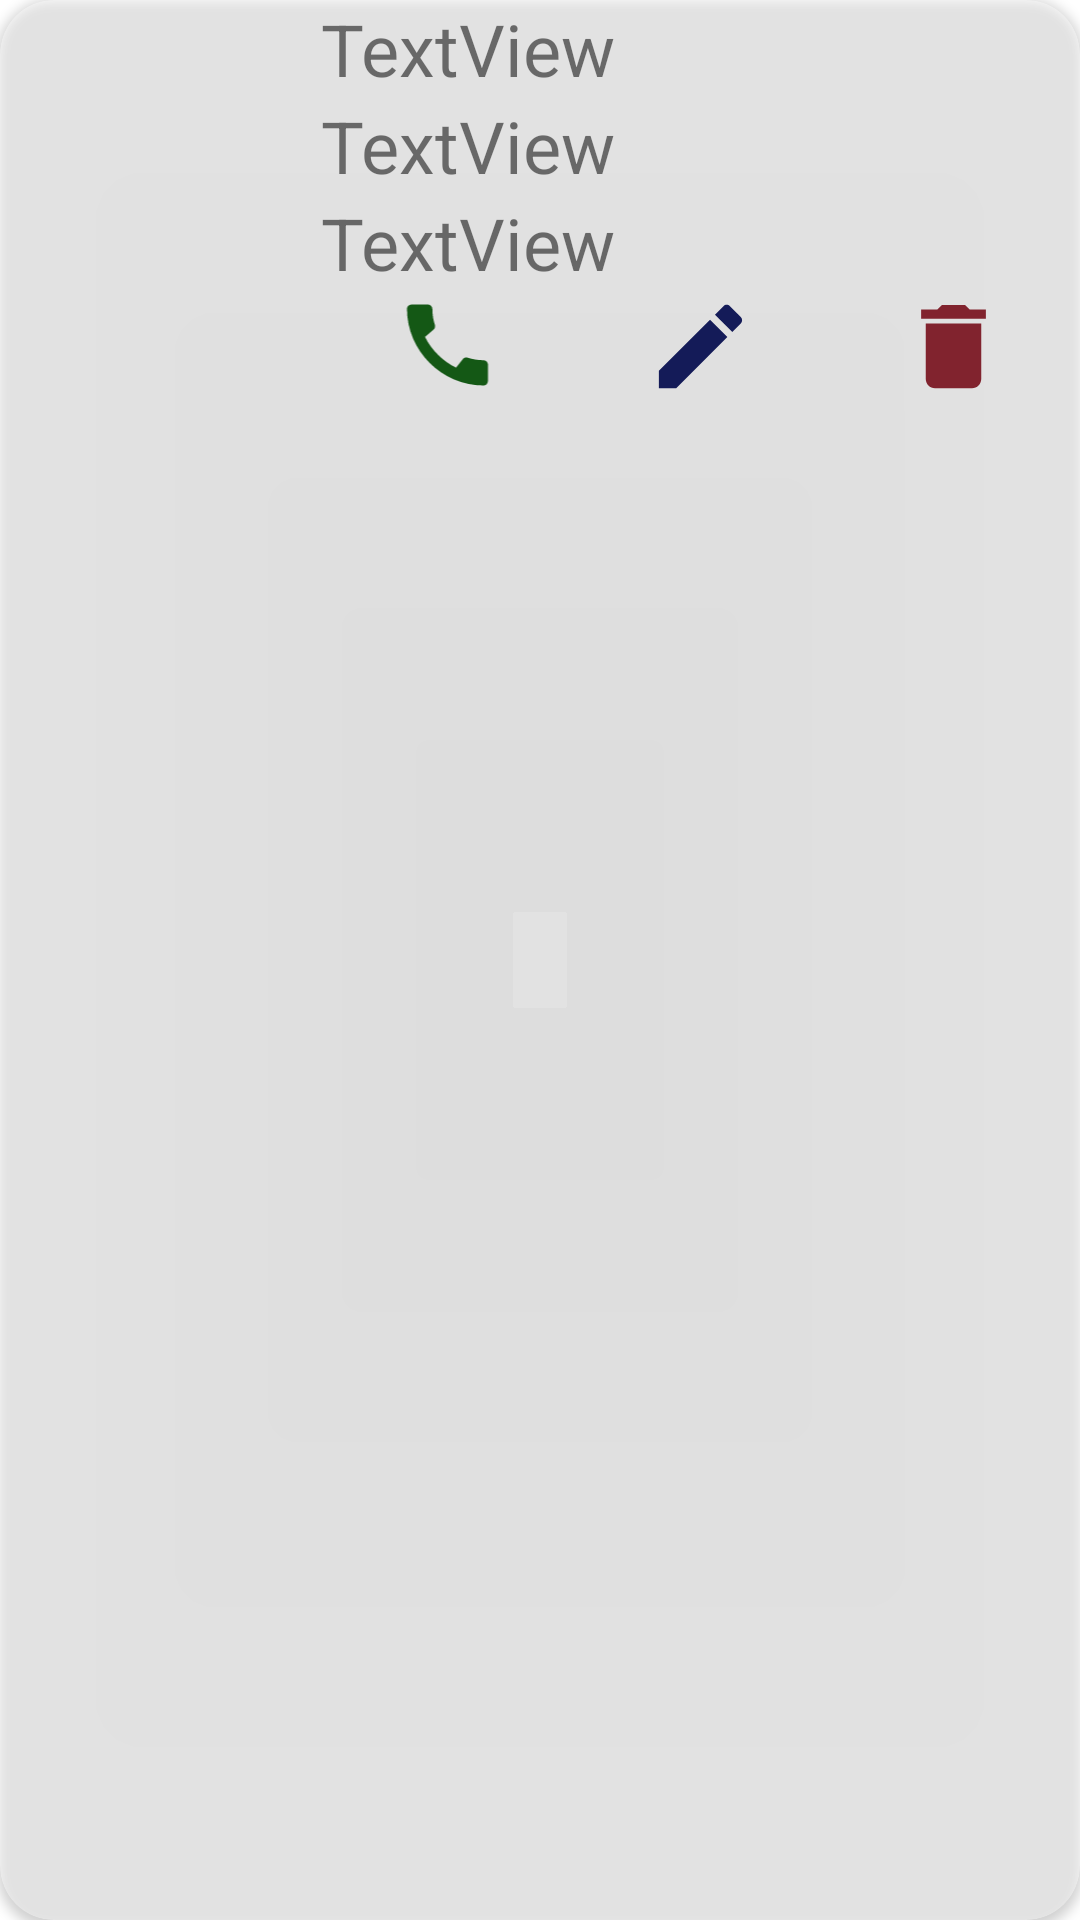

Android layout source for this screen:
<!-- AndroidManifest.xml: application theme Theme.GestionDesContacts -->
<!-- res/layout/view_contact.xml -->
<?xml version="1.0" encoding="utf-8"?>
<androidx.cardview.widget.CardView xmlns:android="http://schemas.android.com/apk/res/android"
    xmlns:app="http://schemas.android.com/apk/res-auto"
    android:layout_width="match_parent"
    android:layout_height="match_parent"
    android:layout_margin="3dp"
    android:paddingBottom="3dp"
    android:paddingLeft="3dp"
    android:paddingRight="3dp"
    android:paddingTop="3dp"
    app:cardBackgroundColor="@color/material_on_primary_disabled"
    app:cardCornerRadius="18dp">

    <LinearLayout
        android:layout_width="match_parent"
        android:layout_height="wrap_content"
        android:orientation="horizontal">


        <ImageView
            android:id="@+id/imageView"
            android:layout_width="107dp"
            android:layout_height="134dp"
            app:srcCompat="@drawable/ic_baseline_person_24" />

        <LinearLayout
            android:layout_width="match_parent"
            android:layout_height="wrap_content"
            android:layout_weight="1"
            android:orientation="vertical">

            <TextView
                android:id="@+id/tv_prenom"
                style="@style/st_aff_contact"
                android:layout_width="match_parent"
                android:layout_height="wrap_content"
                android:text="TextView" />

            <TextView
                android:id="@+id/tv_nom"
                style="@style/st_aff_contact"
                android:text="TextView" />

            <TextView
                android:id="@+id/tv_num"
                style="@style/st_aff_contact"
                android:layout_width="match_parent"
                android:layout_height="wrap_content"
                android:text="TextView" />

            <LinearLayout
                android:layout_width="match_parent"
                android:layout_height="match_parent"
                android:orientation="horizontal">

                <ImageView
                    android:id="@+id/id_call"
                    android:layout_width="wrap_content"
                    android:layout_height="36dp"
                    android:layout_weight="1"
                    app:srcCompat="@drawable/ic_baseline_call_24" />

                <ImageView
                    android:id="@+id/id_edit"
                    android:layout_width="wrap_content"
                    android:layout_height="37dp"
                    android:layout_weight="1"
                    app:srcCompat="@drawable/ic_baseline_edit_24" />

                <ImageView
                    android:id="@+id/id_delete"
                    android:layout_width="wrap_content"
                    android:layout_height="37dp"
                    android:layout_weight="1"
                    app:srcCompat="@drawable/ic_baseline_delete_24" />

            </LinearLayout>

        </LinearLayout>
    </LinearLayout>
</androidx.cardview.widget.CardView>
<!-- resources referenced by this layout -->
<resources>
  <!-- drawable ic_baseline_call_24 (drawable) -->
  <vector android:height="24dp" android:tint="#145815"
      android:viewportHeight="24" android:viewportWidth="24"
      android:width="24dp" xmlns:android="http://schemas.android.com/apk/res/android">
      <path android:fillColor="@android:color/white" android:pathData="M20.01,15.38c-1.23,0 -2.42,-0.2 -3.53,-0.56 -0.35,-0.12 -0.74,-0.03 -1.01,0.24l-1.57,1.97c-2.83,-1.35 -5.48,-3.9 -6.89,-6.83l1.95,-1.66c0.27,-0.28 0.35,-0.67 0.24,-1.02 -0.37,-1.11 -0.56,-2.3 -0.56,-3.53 0,-0.54 -0.45,-0.99 -0.99,-0.99H4.19C3.65,3 3,3.24 3,3.99 3,13.28 10.73,21 20.01,21c0.71,0 0.99,-0.63 0.99,-1.18v-3.45c0,-0.54 -0.45,-0.99 -0.99,-0.99z"/>
  </vector>
  <!-- drawable ic_baseline_delete_24 (drawable) -->
  <vector android:height="24dp" android:tint="#81232E"
      android:viewportHeight="24" android:viewportWidth="24"
      android:width="24dp" xmlns:android="http://schemas.android.com/apk/res/android">
      <path android:fillColor="@android:color/white" android:pathData="M6,19c0,1.1 0.9,2 2,2h8c1.1,0 2,-0.9 2,-2V7H6v12zM19,4h-3.5l-1,-1h-5l-1,1H5v2h14V4z"/>
  </vector>
  <!-- drawable ic_baseline_edit_24 (drawable) -->
  <vector android:height="24dp" android:tint="#141B58"
      android:viewportHeight="24" android:viewportWidth="24"
      android:width="24dp" xmlns:android="http://schemas.android.com/apk/res/android">
      <path android:fillColor="@android:color/white" android:pathData="M3,17.25V21h3.75L17.81,9.94l-3.75,-3.75L3,17.25zM20.71,7.04c0.39,-0.39 0.39,-1.02 0,-1.41l-2.34,-2.34c-0.39,-0.39 -1.02,-0.39 -1.41,0l-1.83,1.83 3.75,3.75 1.83,-1.83z"/>
  </vector>
  <style name="st_aff_contact">
          <item name="android:layout_width">match_parent</item>
          <item name="android:layout_height">wrap_content</item>
          <item name="android:textSize">24dp</item>
      </style>
  <style name="Theme.GestionDesContacts" parent="Theme.MaterialComponents.DayNight.NoActionBar">
          
          <item name="colorPrimary">#B7B7B7</item>
          <item name="colorPrimaryVariant">@color/purple_700</item>
          <item name="colorOnPrimary">@color/white</item>
          
          <item name="colorSecondary">@color/teal_200</item>
          <item name="colorSecondaryVariant">@color/teal_700</item>
          <item name="colorOnSecondary">@color/black</item>
          
          <item name="android:statusBarColor" tools:targetApi="l">?attr/colorPrimaryVariant</item>
          
      </style>
  <!-- not gathered from this repository: default colours our renderer supplied (Android Studio template values) -->
  <color name="purple_700">#FF3700B3</color>
  <color name="teal_200">#FF03DAC5</color>
  <color name="teal_700">#FF018786</color>
  <color name="black">#FF000000</color>
  <color name="white">#FFFFFFFF</color>
</resources>
